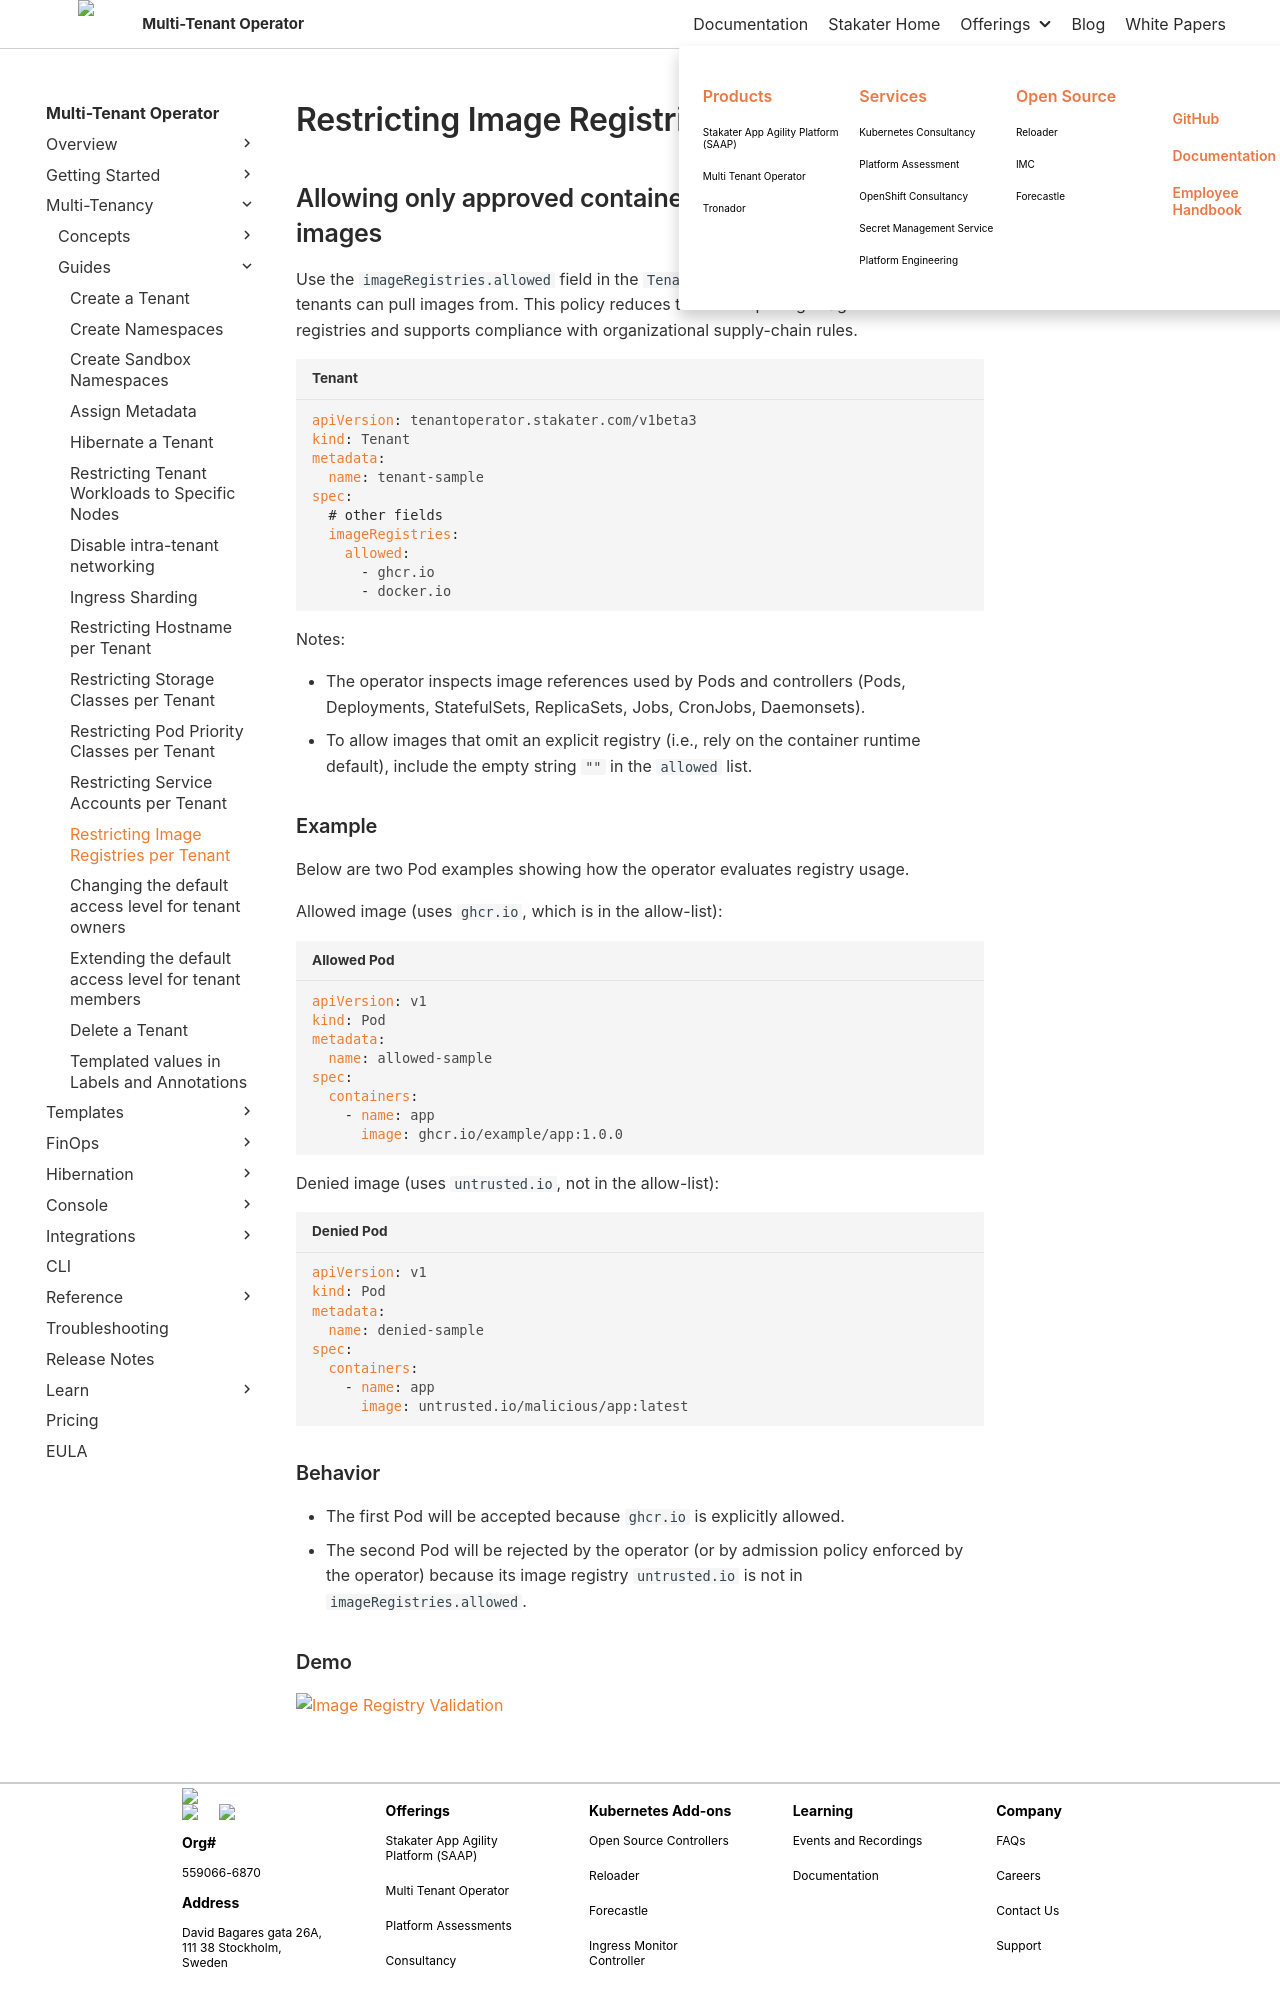

repository: stakater/mto-docs · page: 1.10/guides/image-registries.html · generator: mkdocs

# Restricting Image Registries per Tenant

## Allowing only approved container registries for tenant images

Use the `imageRegistries.allowed` field in the `Tenant` CR to limit which container registries tenants can pull images from. This policy reduces the risk of pulling images from untrusted registries and supports compliance with organizational supply-chain rules.

```yaml title="Tenant"
apiVersion: tenantoperator.stakater.com/v1beta3
kind: Tenant
metadata:
  name: tenant-sample
spec:
  # other fields
  imageRegistries:
    allowed:
      - ghcr.io
      - docker.io
```

Notes:

- The operator inspects image references used by Pods and controllers (Pods, Deployments, StatefulSets, ReplicaSets, Jobs, CronJobs, Daemonsets).
- To allow images that omit an explicit registry (i.e., rely on the container runtime default), include the empty string `""` in the `allowed` list.

### Example

Below are two Pod examples showing how the operator evaluates registry usage.

Allowed image (uses `ghcr.io`, which is in the allow-list):

```yaml title="Allowed Pod"
apiVersion: v1
kind: Pod
metadata:
  name: allowed-sample
spec:
  containers:
    - name: app
      image: ghcr.io/example/app:1.0.0
```

Denied image (uses `untrusted.io`, not in the allow-list):

```yaml title="Denied Pod"
apiVersion: v1
kind: Pod
metadata:
  name: denied-sample
spec:
  containers:
    - name: app
      image: untrusted.io/malicious/app:latest
```

### Behavior

- The first Pod will be accepted because `ghcr.io` is explicitly allowed.
- The second Pod will be rejected by the operator (or by admission policy enforced by the operator) because its image registry `untrusted.io` is not in `imageRegistries.allowed`.
